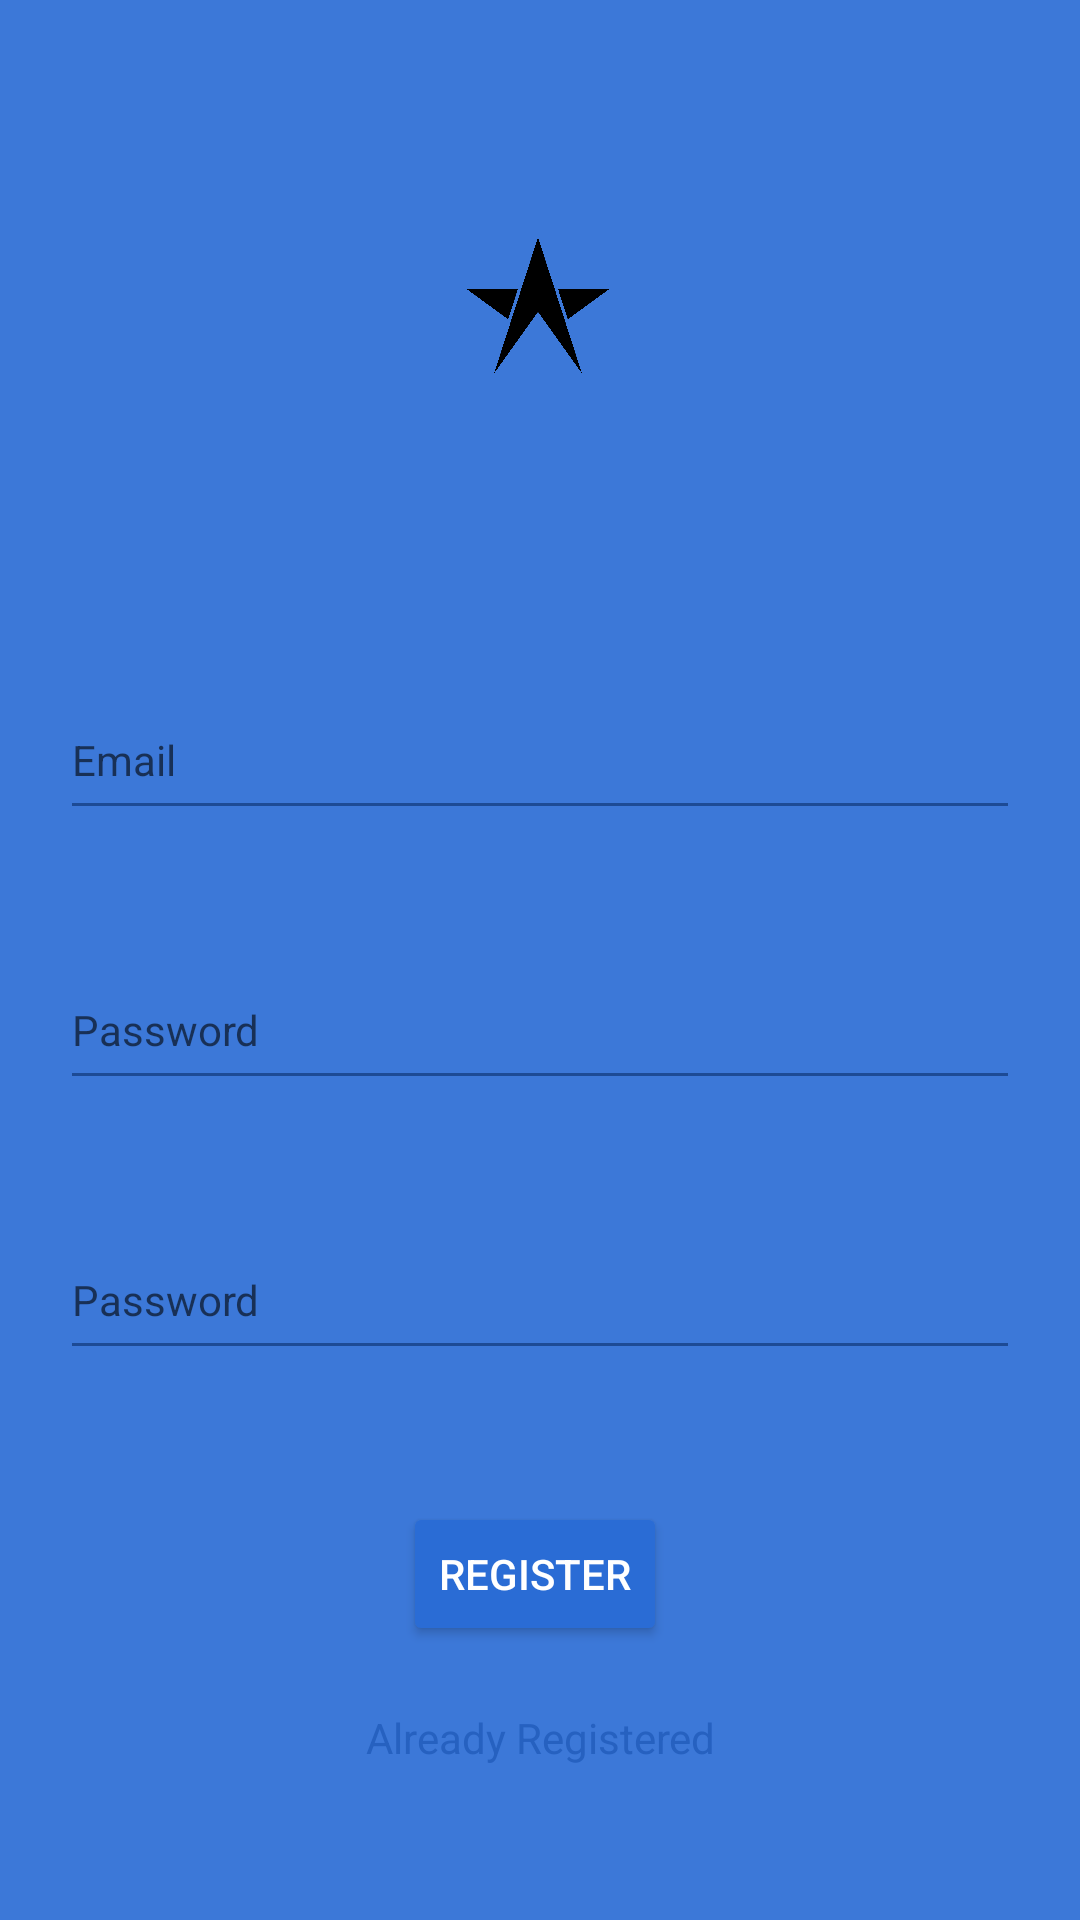

This screen was rendered from an Android layout file. Write that file and the resources it references.
<!-- AndroidManifest.xml: application theme Theme.Star -->
<!-- res/layout/activity_register.xml -->
<?xml version="1.0" encoding="utf-8"?>
<androidx.constraintlayout.widget.ConstraintLayout xmlns:android="http://schemas.android.com/apk/res/android"
    xmlns:app="http://schemas.android.com/apk/res-auto"
    xmlns:tools="http://schemas.android.com/tools"
    android:layout_width="match_parent"
    android:layout_height="match_parent"
    android:background="?attr/background"
    tools:context=".Register">

    <TextView
        android:id="@+id/textView2"
        android:layout_width="wrap_content"
        android:layout_height="wrap_content"
        android:layout_marginStart="150dp"
        android:layout_marginTop="139dp"
        android:layout_marginEnd="150dp"
        android:layout_marginBottom="560dp"
        android:rotationX="-4"
        android:text=" STAR \nSHAPE"
        android:textAlignment="center"
        android:textColor="@color/starshape"
        android:textSize="24sp"
        android:textStyle="bold"
        app:layout_constraintBottom_toBottomOf="parent"
        app:layout_constraintEnd_toEndOf="parent"
        app:layout_constraintHorizontal_bias="0.483"
        app:layout_constraintStart_toStartOf="parent"
        app:layout_constraintTop_toTopOf="parent"
        app:layout_constraintVertical_bias="0.0" />


    <ImageView
        android:id="@+id/imageView"
        android:layout_width="50dp"
        android:layout_height="50dp"
        android:contentDescription="@string/logo"
        android:src="@drawable/logo"
        app:layout_constraintBottom_toBottomOf="parent"
        app:layout_constraintEnd_toEndOf="parent"
        app:layout_constraintHorizontal_bias="0.498"
        app:layout_constraintStart_toStartOf="parent"
        app:layout_constraintTop_toTopOf="parent"
        app:layout_constraintVertical_bias="0.13" />

    <EditText
        android:id="@+id/editTextTextEmailAddress"
        android:layout_width="320dp"
        android:layout_height="50dp"
        android:layout_marginStart="42dp"
        android:layout_marginTop="100dp"
        android:layout_marginEnd="42dp"
        style="@style/MyEditText"
        android:ems="10"
        android:hint="Email"
        android:inputType="textEmailAddress"
        android:minHeight="48dp"
        app:layout_constraintEnd_toEndOf="parent"
        app:layout_constraintStart_toStartOf="parent"
        app:layout_constraintTop_toBottomOf="@+id/imageView" />


    <EditText
        android:id="@+id/editTextTextPassword2"
        android:layout_width="320dp"
        android:layout_height="50dp"
        android:layout_marginStart="42dp"
        android:layout_marginTop="40dp"
        android:layout_marginEnd="42dp"
        style="@style/MyEditText"
        android:ems="10"
        android:hint="Password"
        android:inputType="textPassword"
        app:layout_constraintEnd_toEndOf="parent"
        app:layout_constraintStart_toStartOf="parent"
        app:layout_constraintTop_toBottomOf="@+id/editTextTextEmailAddress" />

    <EditText
        android:id="@+id/ConfirmPassword"
        android:layout_width="320dp"
        android:layout_height="50dp"
        android:layout_marginStart="42dp"
        android:layout_marginTop="40dp"
        android:layout_marginEnd="42dp"
        style="@style/MyEditText"
        android:ems="10"
        android:hint="Password"
        android:inputType="textPassword"
        app:layout_constraintEnd_toEndOf="parent"
        app:layout_constraintStart_toStartOf="parent"
        app:layout_constraintTop_toBottomOf="@+id/editTextTextPassword2" />



    <Button
        android:id="@+id/registerBtn"
        android:layout_width="wrap_content"
        android:layout_height="wrap_content"
        android:layout_marginStart="158dp"
        android:layout_marginTop="44dp"
        android:layout_marginEnd="158dp"
        style="@style/MyButton"
        android:text="Register"
        app:layout_constraintEnd_toEndOf="parent"
        app:layout_constraintHorizontal_bias="0.545"
        app:layout_constraintStart_toStartOf="parent"
        app:layout_constraintTop_toBottomOf="@+id/ConfirmPassword" />

    <TextView
        android:id="@+id/createText"
        style="@style/MyUnderText"
        android:layout_width="wrap_content"
        android:layout_height="wrap_content"
        android:layout_marginTop="21dp"
        android:text="Already Registered"
        android:textAlignment="center"
        app:layout_constraintEnd_toEndOf="parent"
        app:layout_constraintStart_toStartOf="parent"
        app:layout_constraintTop_toBottomOf="@+id/registerBtn"
        tools:ignore="TextContrastCheck" />

    <ProgressBar
        android:id="@+id/progressBar"
        style="?android:attr/progressBarStyle"
        android:layout_width="wrap_content"
        android:layout_height="wrap_content"
        android:layout_marginStart="186dp"
        android:layout_marginTop="36dp"
        android:layout_marginEnd="186dp"
        android:visibility="invisible"
        app:layout_constraintEnd_toEndOf="parent"
        app:layout_constraintHorizontal_bias="0.666"
        app:layout_constraintStart_toStartOf="parent"
        app:layout_constraintTop_toBottomOf="@+id/createText" />

</androidx.constraintlayout.widget.ConstraintLayout>
<!-- resources referenced by this layout -->
<resources>
  <color name="starshape">#FFFFFFFF</color>
  <!-- drawable logo: png bitmap (drawable-v24, 66888 bytes) -->
  <string name="logo">LOGO</string>
  <style name="MyButton" parent="Widget.AppCompat.Button">
          <item name="backgroundTint">@color/button</item>
          <item name="android:textColor">@color/text</item>
      </style>
  <style name="MyEditText" parent="Widget.AppCompat.TextView">
          <item name="android:backgroundTint">@color/editText</item>
      </style>
  <style name="MyUnderText" parent="Widget.AppCompat.TextView">
          <item name="android:textColor">@color/underText</item>
      </style>
  <style name="Theme.Star" parent="Theme.MaterialComponents.DayNight.DarkActionBar">
          
          <item name="colorPrimary">@color/buttonMain</item>
          <item name="colorPrimaryVariant">@color/c35</item>
          <item name="colorOnPrimary">@color/white</item>
          
          <item name="colorSecondary">@color/teal_200</item>
          <item name="colorSecondaryVariant">@color/teal_700</item>
          <item name="colorOnSecondary">@color/black</item>
          
          <item name="android:statusBarColor" tools:targetApi="l">?attr/colorPrimaryVariant</item>
          
          <item name="background">@color/bg</item>
      </style>
  <color name="button">#FF2a6cd5</color>
  <color name="text">#FFFFFFFF</color>
  <color name="editText">#FF1d4b95</color>
  <color name="underText">#FF2661c0</color>
  <color name="buttonMain">#FF2661c0</color>
  <color name="white">#FFFFFFFF</color>
  <color name="teal_200">#FF03DAC5</color>
  <color name="teal_700">#FF018786</color>
  <color name="black">#FF000000</color>
  <color name="bg">#FF3c78d8</color>
</resources>
